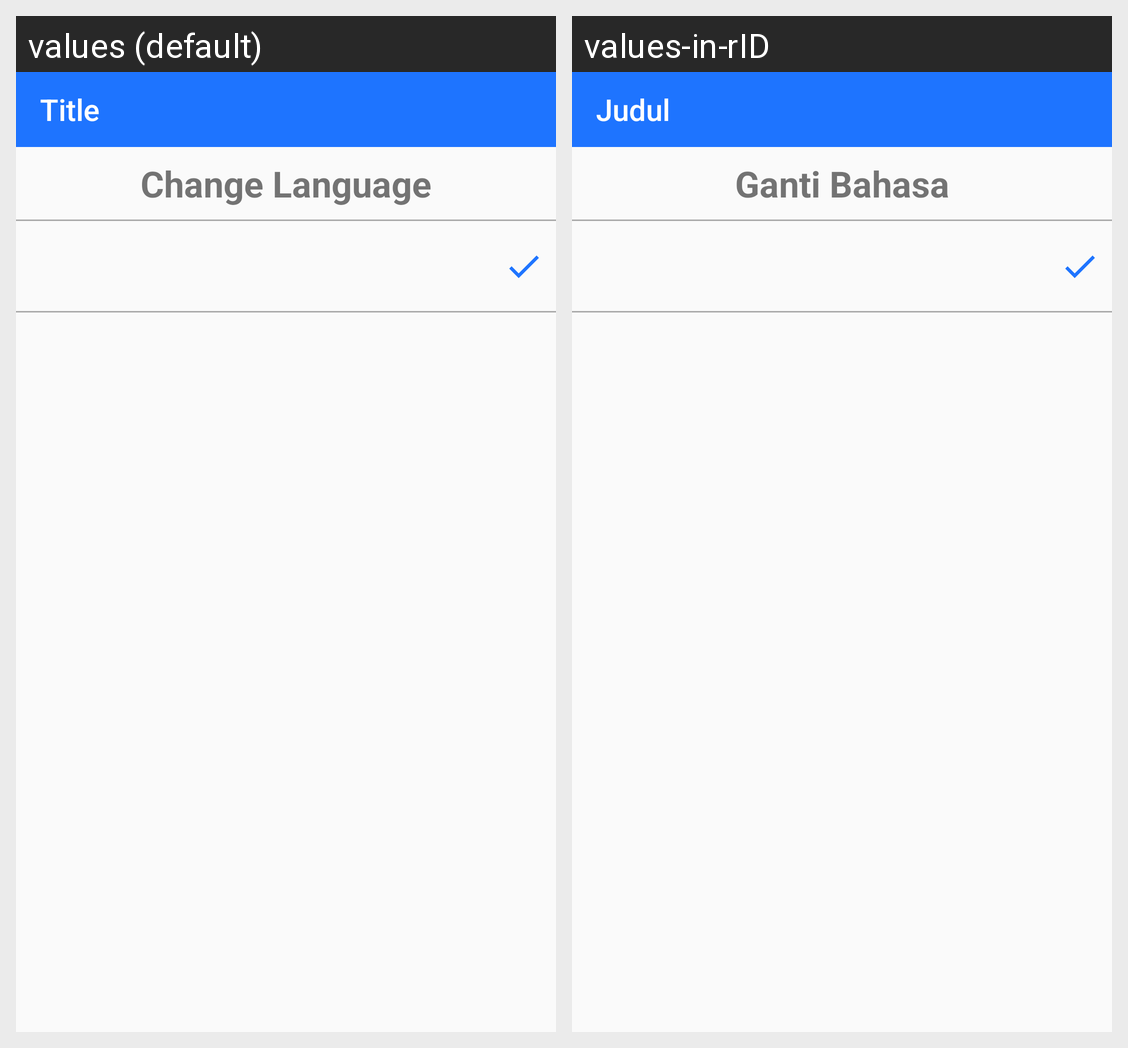

The Android screen above is rendered under two locales of the same app. Produce the string resources it draws, with the default and per-locale values.
Android screen res/layout/activity_language.xml rendered under 2 locales, left to right: values (default), values-in-rID. Device: Nexus 5 (rendered at 1080×1920; each locale shown at half size, 540×960, under a caption strip naming it); theme AppTheme.
Strings drawn on this screen, with the default value and each locale's value (text and hints the layout hard-codes, and strings that could not be matched under every locale, appear in the picture but are not listed):

language
  values: Change Language
  values-in-rID: Ganti Bahasa

title
  values: Title
  values-in-rID: Judul
